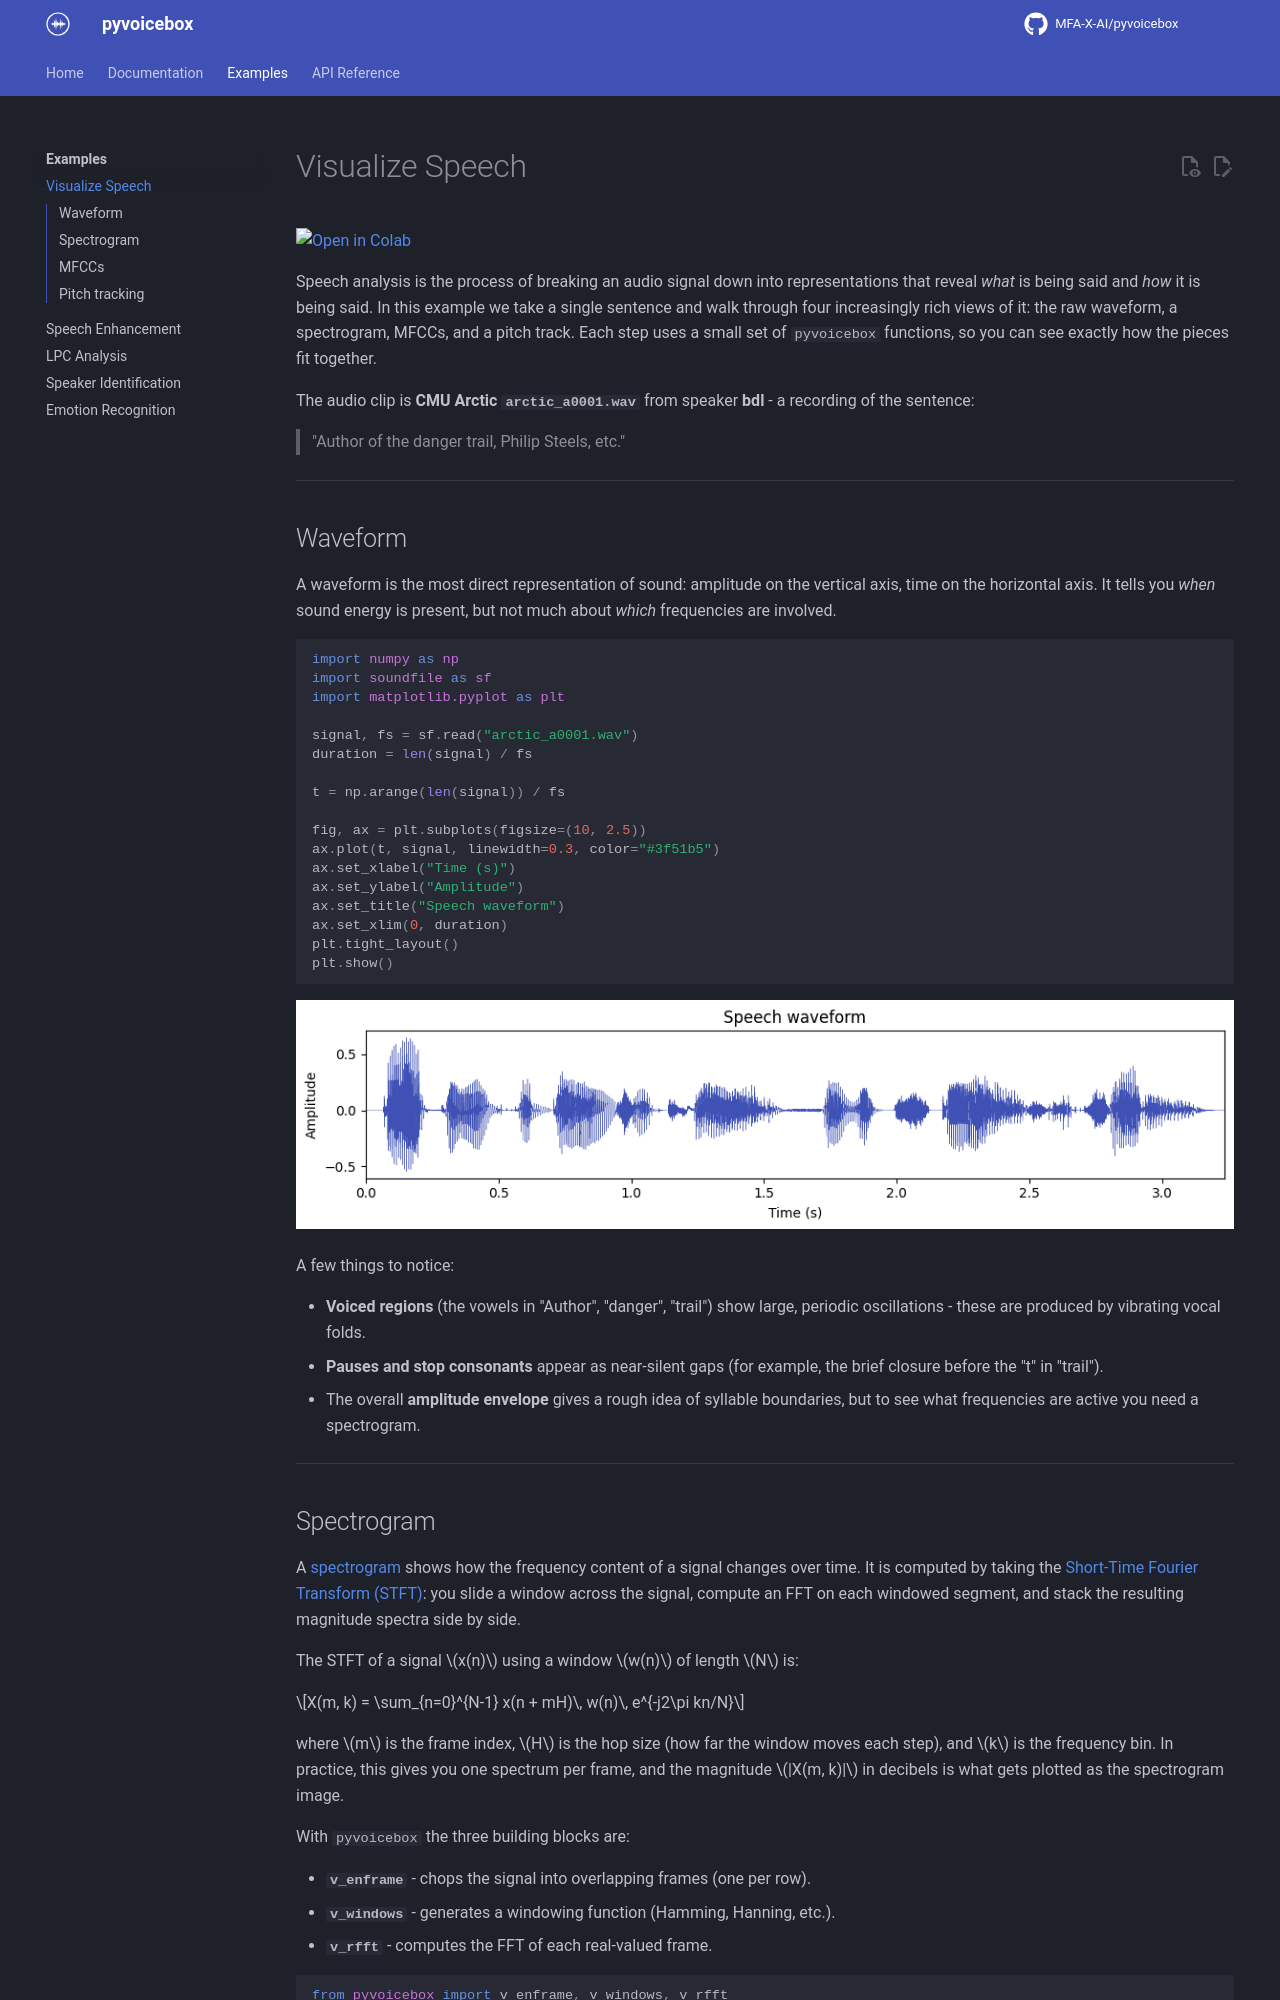

repository: MFA-X-AI/pyvoicebox · page: examples/speech-analysis/index.html · generator: mkdocs

# Visualize Speech

[![Open in Colab](https://colab.research.google.com/assets/colab-badge.svg)](https://colab.research.google.com/github/MFA-X-AI/pyvoicebox/blob/master/notebooks/01_speech_analysis.ipynb)

Speech analysis is the process of breaking an audio signal down into representations that reveal *what* is being said and *how* it is being said. In this example we take a single sentence and walk through four increasingly rich views of it: the raw waveform, a spectrogram, MFCCs, and a pitch track. Each step uses a small set of `pyvoicebox` functions, so you can see exactly how the pieces fit together.

The audio clip is **CMU Arctic `arctic_a0001.wav`** from speaker **bdl** - a recording of the sentence:

> "Author of the danger trail, Philip Steels, etc."

---

## Waveform

A waveform is the most direct representation of sound: amplitude on the vertical axis, time on the horizontal axis. It tells you *when* sound energy is present, but not much about *which* frequencies are involved.

```python
import numpy as np
import soundfile as sf
import matplotlib.pyplot as plt

signal, fs = sf.read("arctic_a0001.wav")
duration = len(signal) / fs

t = np.arange(len(signal)) / fs

fig, ax = plt.subplots(figsize=(10, 2.5))
ax.plot(t, signal, linewidth=0.3, color="#3f51b5")
ax.set_xlabel("Time (s)")
ax.set_ylabel("Amplitude")
ax.set_title("Speech waveform")
ax.set_xlim(0, duration)
plt.tight_layout()
plt.show()
```

![Waveform](../assets/images/notebooks/01_speech_analysis_01.png)

A few things to notice:

- **Voiced regions** (the vowels in "Author", "danger", "trail") show large, periodic oscillations - these are produced by vibrating vocal folds.
- **Pauses and stop consonants** appear as near-silent gaps (for example, the brief closure before the "t" in "trail").
- The overall **amplitude envelope** gives a rough idea of syllable boundaries, but to see what frequencies are active you need a spectrogram.

---
